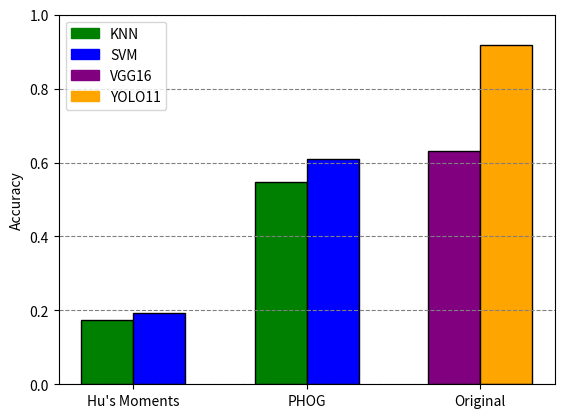

Recreate this plot in Python.
import matplotlib.pyplot as plt
import numpy as np

# Example data for the bar chart
categories = ['Hu\'s Moments', 'PHOG', 'Original']
values1 = [0.174, 0.5475, 0.6324]  # First group
values2 = [0.19334109669206337, 0.6087269055938698, 0.919]     # Second group to be bundled


x = np.arange(len(categories))
width = 0.3  # the width of the bars


color1 = ['green', 'green', 'purple']
plt.bar(x - width/2, values1, width, color=color1, edgecolor='black')


color2 = ['blue', 'blue', 'orange']
plt.bar(x + width/2, values2, width, color=color2, edgecolor='black')


plt.xticks(x, categories)

plt.grid(axis='y', linestyle='--', color='gray')
plt.ylim(0, 1)
plt.ylabel('Accuracy')

custom_legend = [plt.Rectangle((0, 0), 1, 1, color='green', edgecolor='black'),
                 plt.Rectangle((0, 0), 1, 1, color='blue', edgecolor='black'), 
                 plt.Rectangle((0, 0), 1, 1, color='purple', edgecolor='black'), 
                 plt.Rectangle((0, 0), 1, 1, color='orange', edgecolor='black')]


plt.legend(custom_legend, ['KNN', 'SVM', 'VGG16', 'YOLO11'], loc='upper left')

plt.show()
